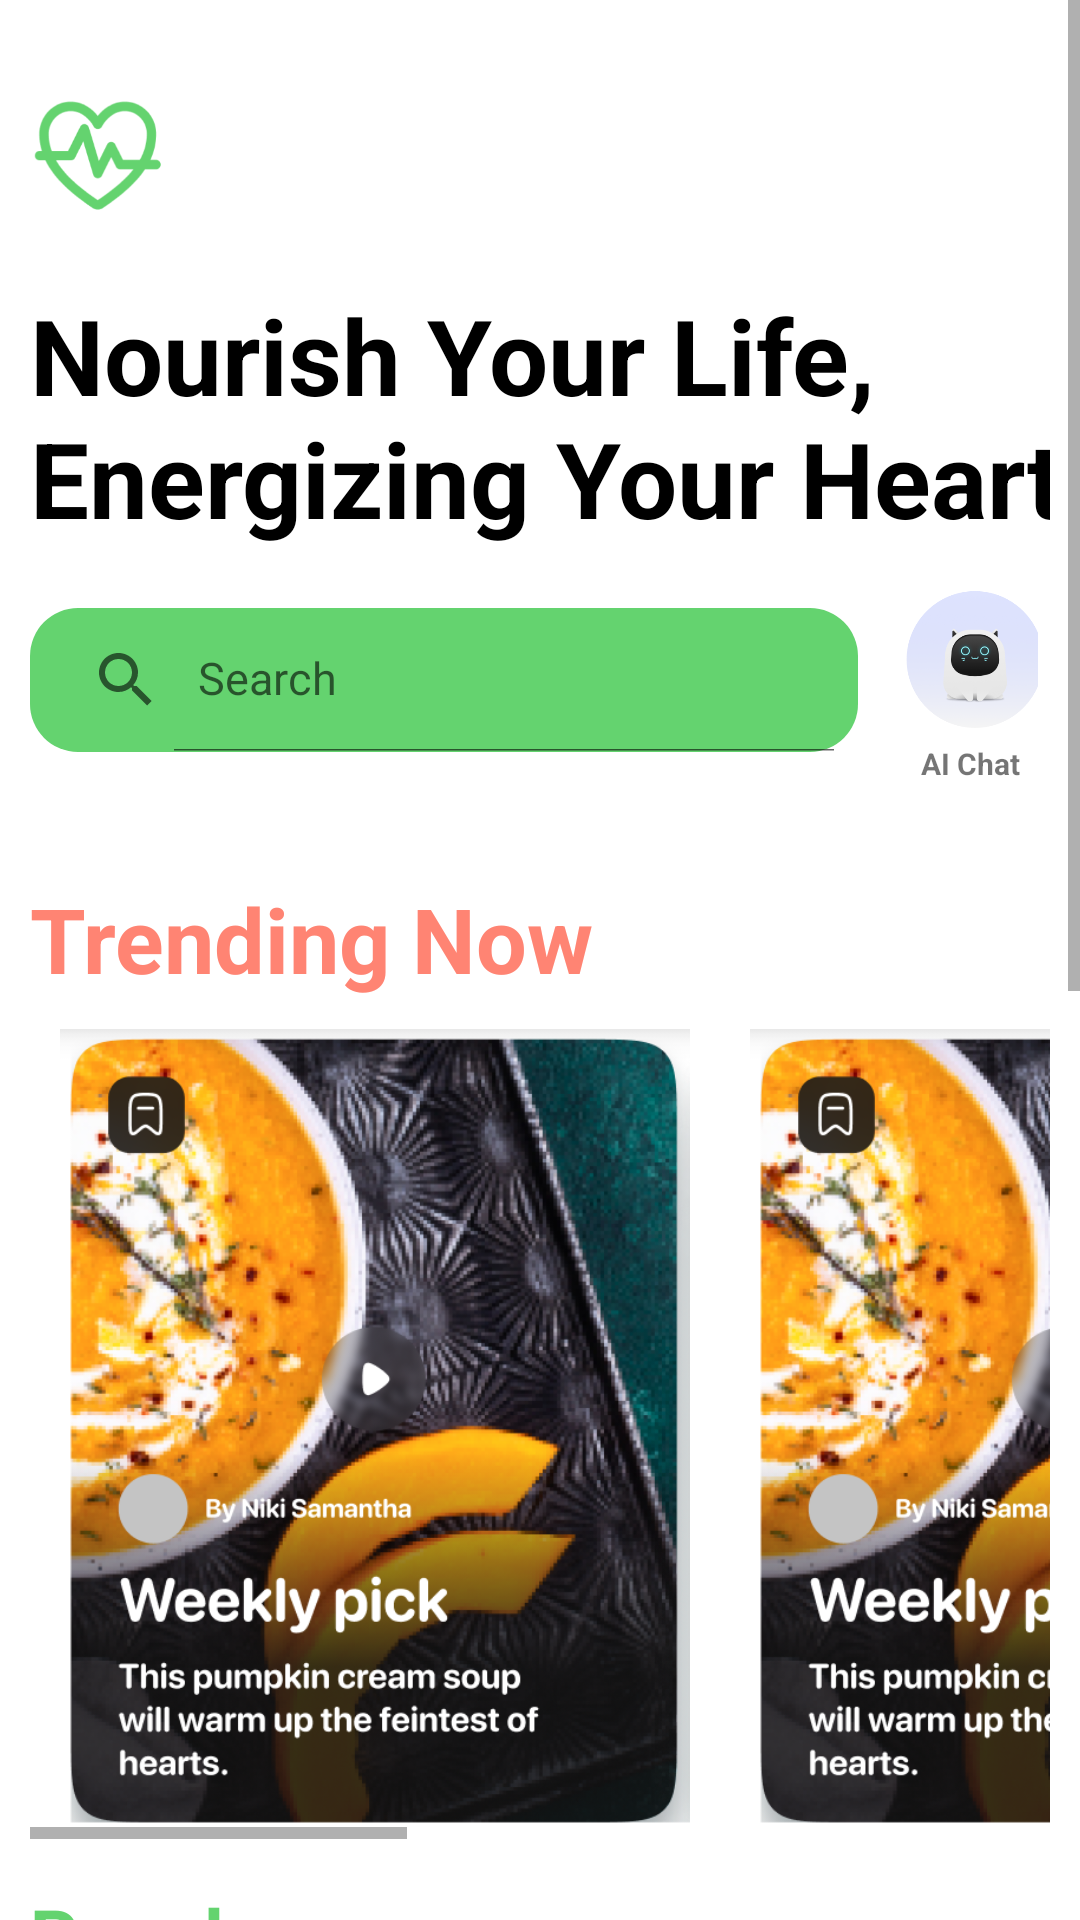

Produce the Android XML layout that renders to this screen, including the resource entries it uses.
<!-- AndroidManifest.xml: application theme Theme.Sehatin -->
<!-- res/layout/fragment_dashboard.xml -->
<?xml version="1.0" encoding="utf-8"?>
<FrameLayout xmlns:android="http://schemas.android.com/apk/res/android"
    xmlns:app="http://schemas.android.com/apk/res-auto"
    xmlns:tools="http://schemas.android.com/tools"
    android:layout_width="match_parent"
    android:layout_height="match_parent"
    android:layout_marginBottom="45dp"
    tools:context=".fragments.DashboardFragment">

    <ScrollView
        android:id="@+id/main"
        android:layout_width="match_parent"
        android:layout_height="match_parent"
        tools:context=".DashboardActivity">

        <LinearLayout
            android:layout_width="match_parent"
            android:layout_height="wrap_content"
            android:padding="10dp"
            android:orientation="vertical">

            <ImageView
                android:id="@+id/imageView"
                android:layout_width="46dp"
                android:layout_height="45dp"
                android:layout_marginTop="20dp"
                app:layout_constraintEnd_toEndOf="parent"
                app:layout_constraintHorizontal_bias="0.094"
                app:layout_constraintStart_toStartOf="parent"
                app:layout_constraintTop_toTopOf="parent"
                app:srcCompat="@drawable/logo" />

            <TextView
                android:id="@+id/textView"
                android:layout_width="380dp"
                android:layout_height="wrap_content"
                android:layout_marginTop="20dp"
                android:lines="2"
                android:text="Nourish Your Life, Energizing Your Heart "
                android:textColor="@color/black"
                android:textSize="35dp"
                android:textStyle="bold"
                app:layout_constraintEnd_toEndOf="parent"
                app:layout_constraintHorizontal_bias="0.258"
                app:layout_constraintStart_toStartOf="parent"
                app:layout_constraintTop_toBottomOf="@+id/imageView"
                tools:ignore="MissingConstraints" />

            <LinearLayout
                android:layout_width="match_parent"
                android:layout_height="wrap_content"
                android:paddingBottom="10dp"
                android:orientation="horizontal">


                <androidx.appcompat.widget.SearchView
                    android:id="@+id/searchView"
                    android:layout_width="276dp"
                    android:layout_height="wrap_content"
                    android:layout_marginTop="20dp"
                    android:background="@drawable/search_bar_pill"
                    android:focusable="false"
                    app:closeIcon="@drawable/ic_clear"
                    app:icon="@drawable/ic_search"
                    app:iconifiedByDefault="false"
                    app:layout_constraintBottom_toTopOf="@+id/textView2"
                    app:layout_constraintEnd_toStartOf="@+id/imageButton"
                    app:layout_constraintStart_toStartOf="parent"
                    app:layout_constraintTop_toBottomOf="@+id/textView"
                    app:queryHint="Search"
                    app:searchHintIcon="@null"
                    app:theme="@style/AppSearchView" />

                <LinearLayout
                    android:layout_width="50dp"
                    android:layout_height="100dp"
                    android:layout_marginLeft="10dp"
                    android:paddingTop="10dp"
                    android:orientation="vertical">

                    <ImageView
                        android:id="@+id/imageButton"
                        android:layout_width="50dp"
                        android:layout_marginLeft="5dp"
                        android:layout_height="55dp"
                        app:layout_constraintEnd_toEndOf="parent"
                        app:layout_constraintTop_toBottomOf="@+id/textView"
                        app:srcCompat="@drawable/ai"
                        tools:ignore="MissingClass,MissingConstraints" />


                    <TextView
                        android:id="@+id/textView3"
                        android:layout_width="match_parent"
                        android:layout_height="match_parent"
                        android:text="AI Chat"
                        android:textStyle="bold"
                        android:textSize="10dp"
                        android:layout_marginLeft="8dp"
                        android:paddingLeft="3dp"/>
                </LinearLayout>

            </LinearLayout>

            <TextView
                android:id="@+id/textView2"
                android:layout_width="wrap_content"
                android:layout_height="wrap_content"
                android:layout_marginBottom="10dp"
                android:text="Trending Now"
                android:textColor="@color/orange"
                android:textSize="30dp"
                android:textStyle="bold"/>

            <HorizontalScrollView
                android:id="@+id/horizontalScrollView"
                android:layout_width="match_parent"
                android:layout_height="match_parent"
                android:foregroundGravity="center_vertical"
                tools:layout_editor_absoluteX="28dp"
                tools:layout_editor_absoluteY="274dp"
                tools:ignore="MissingConstraints">

                
                <LinearLayout
                    android:layout_width="wrap_content"
                    android:layout_height="wrap_content"
                    android:foregroundGravity="center"
                    android:gravity="center"
                    android:orientation="horizontal">

                    <ImageView
                        android:layout_width="230dp"
                        android:layout_height="270dp"
                        android:src="@drawable/slide1" />


                    <ImageView
                        android:layout_width="230dp"
                        android:layout_height="270dp"
                        android:src="@drawable/slide1" />

                    <ImageView
                        android:layout_width="230dp"
                        android:layout_height="270dp"
                        android:src="@drawable/slide1" />

                    <ImageView
                        android:layout_width="230dp"
                        android:layout_height="270dp"
                        android:src="@drawable/slide1" />


                </LinearLayout>
            </HorizontalScrollView>

            <TextView
                android:id="@+id/textView5"
                android:layout_width="wrap_content"
                android:layout_height="wrap_content"
                android:layout_marginBottom="10dp"
                android:layout_marginTop="15dp"
                android:text="Popular"
                android:textColor="@color/green"
                android:textSize="25dp"
                android:textStyle="bold"/>

            <HorizontalScrollView
                android:id="@+id/horizontalScrollView2"
                android:layout_width="match_parent"
                android:layout_height="match_parent"
                android:foregroundGravity="center_vertical"
                tools:ignore="MissingConstraints"
                tools:layout_editor_absoluteX="28dp"
                tools:layout_editor_absoluteY="274dp">

                
                <LinearLayout
                    android:layout_width="match_parent"
                    android:layout_height="match_parent"
                    android:foregroundGravity="center"
                    android:gravity="center"
                    android:orientation="horizontal">

                    <ImageView
                        android:layout_width="150dp"
                        android:layout_height="250dp"
                        android:layout_marginStart="5dp"
                        android:src="@drawable/popular1" />


                    <ImageView
                        android:layout_width="150dp"
                        android:layout_height="250dp"
                        android:src="@drawable/popular1" />

                    <ImageView
                        android:layout_width="150dp"
                        android:layout_height="250dp"
                        android:src="@drawable/popular1" />
                    <ImageView
                        android:layout_width="150dp"
                        android:layout_height="250dp"
                        android:src="@drawable/popular1" />
                    <ImageView
                        android:layout_width="150dp"
                        android:layout_height="250dp"
                        android:src="@drawable/popular1" />


                </LinearLayout>
            </HorizontalScrollView>


            <TextView
                android:id="@+id/textView10"
                android:layout_width="wrap_content"
                android:layout_height="wrap_content"
                android:layout_marginBottom="10dp"
                android:layout_marginTop="15dp"
                android:text="New Recipes"
                android:textColor="@color/green"
                android:textSize="25dp"
                android:textStyle="bold"/>

            <HorizontalScrollView
                android:id="@+id/horizontalScrollView3"
                android:layout_width="match_parent"
                android:layout_height="match_parent"
                android:foregroundGravity="center_vertical"
                tools:ignore="MissingConstraints"
                tools:layout_editor_absoluteX="28dp"
                tools:layout_editor_absoluteY="274dp">

                
                <LinearLayout
                    android:layout_width="match_parent"
                    android:layout_height="match_parent"
                    android:foregroundGravity="center"
                    android:gravity="center"
                    android:orientation="horizontal">

                    <ImageView
                        android:layout_width="150dp"
                        android:layout_height="250dp"
                        android:layout_marginStart="5dp"
                        android:src="@drawable/new1" />


                    <ImageView
                        android:layout_width="150dp"
                        android:layout_height="250dp"
                        android:src="@drawable/new1" />

                    <ImageView
                        android:layout_width="150dp"
                        android:layout_height="250dp"
                        android:src="@drawable/new1" />

                    <ImageView
                        android:layout_width="150dp"
                        android:layout_height="250dp"
                        android:src="@drawable/new1" />


                    <ImageView
                        android:layout_width="150dp"
                        android:layout_height="250dp"
                        android:src="@drawable/new1" />


                </LinearLayout>
            </HorizontalScrollView>


        </LinearLayout>


    </ScrollView>

</FrameLayout>
<!-- resources referenced by this layout -->
<resources>
  <color name="black">#FF000000</color>
  <color name="green">#64D36F</color>
  <color name="orange">#FF8473</color>
  <!-- drawable ai: png bitmap (drawable, 34749 bytes) -->
  <!-- drawable logo: png bitmap (drawable, 9042 bytes) -->
  <!-- drawable new1: png bitmap (drawable, 91594 bytes) -->
  <!-- drawable popular1: png bitmap (drawable, 268374 bytes) -->
  <!-- drawable search_bar_pill (drawable) -->
  <shape xmlns:android="http://schemas.android.com/apk/res/android">
      <corners android:topLeftRadius="@dimen/pill_corner_radius"
          android:topRightRadius="@dimen/pill_corner_radius"
          android:bottomRightRadius="@dimen/pill_corner_radius"
          android:bottomLeftRadius="@dimen/pill_corner_radius" />
      <solid android:color="@color/green" /> </shape>
  <!-- drawable slide1: png bitmap (drawable, 470677 bytes) -->
  <style name="AppSearchView" parent="Widget.AppCompat.SearchView">
          <item name="android:textSize">15sp</item>
          <item name="android:textColor">@color/white</item>
          <item name="android:fillColor">@color/white</item>
      </style>
  <style name="Theme.Sehatin" parent="Theme.MaterialComponents.Light.NoActionBar">
          
          <item name="colorPrimary">@color/purple_500</item>
          <item name="colorPrimaryVariant">@color/purple_700</item>
          <item name="colorOnPrimary">@color/white</item>
          
          <item name="colorSecondary">@color/teal_200</item>
          <item name="colorSecondaryVariant">@color/teal_700</item>
          <item name="colorOnSecondary">@color/black</item>
          
          <item name="android:statusBarColor">?attr/colorPrimaryVariant</item>
          
      </style>
  <dimen name="pill_corner_radius">16dp</dimen>
  <color name="white">#FFFFFFFF</color>
  <color name="purple_500">#FF6200EE</color>
  <color name="purple_700">#FF3700B3</color>
  <color name="teal_200">#FF03DAC5</color>
  <color name="teal_700">#FF018786</color>
</resources>
